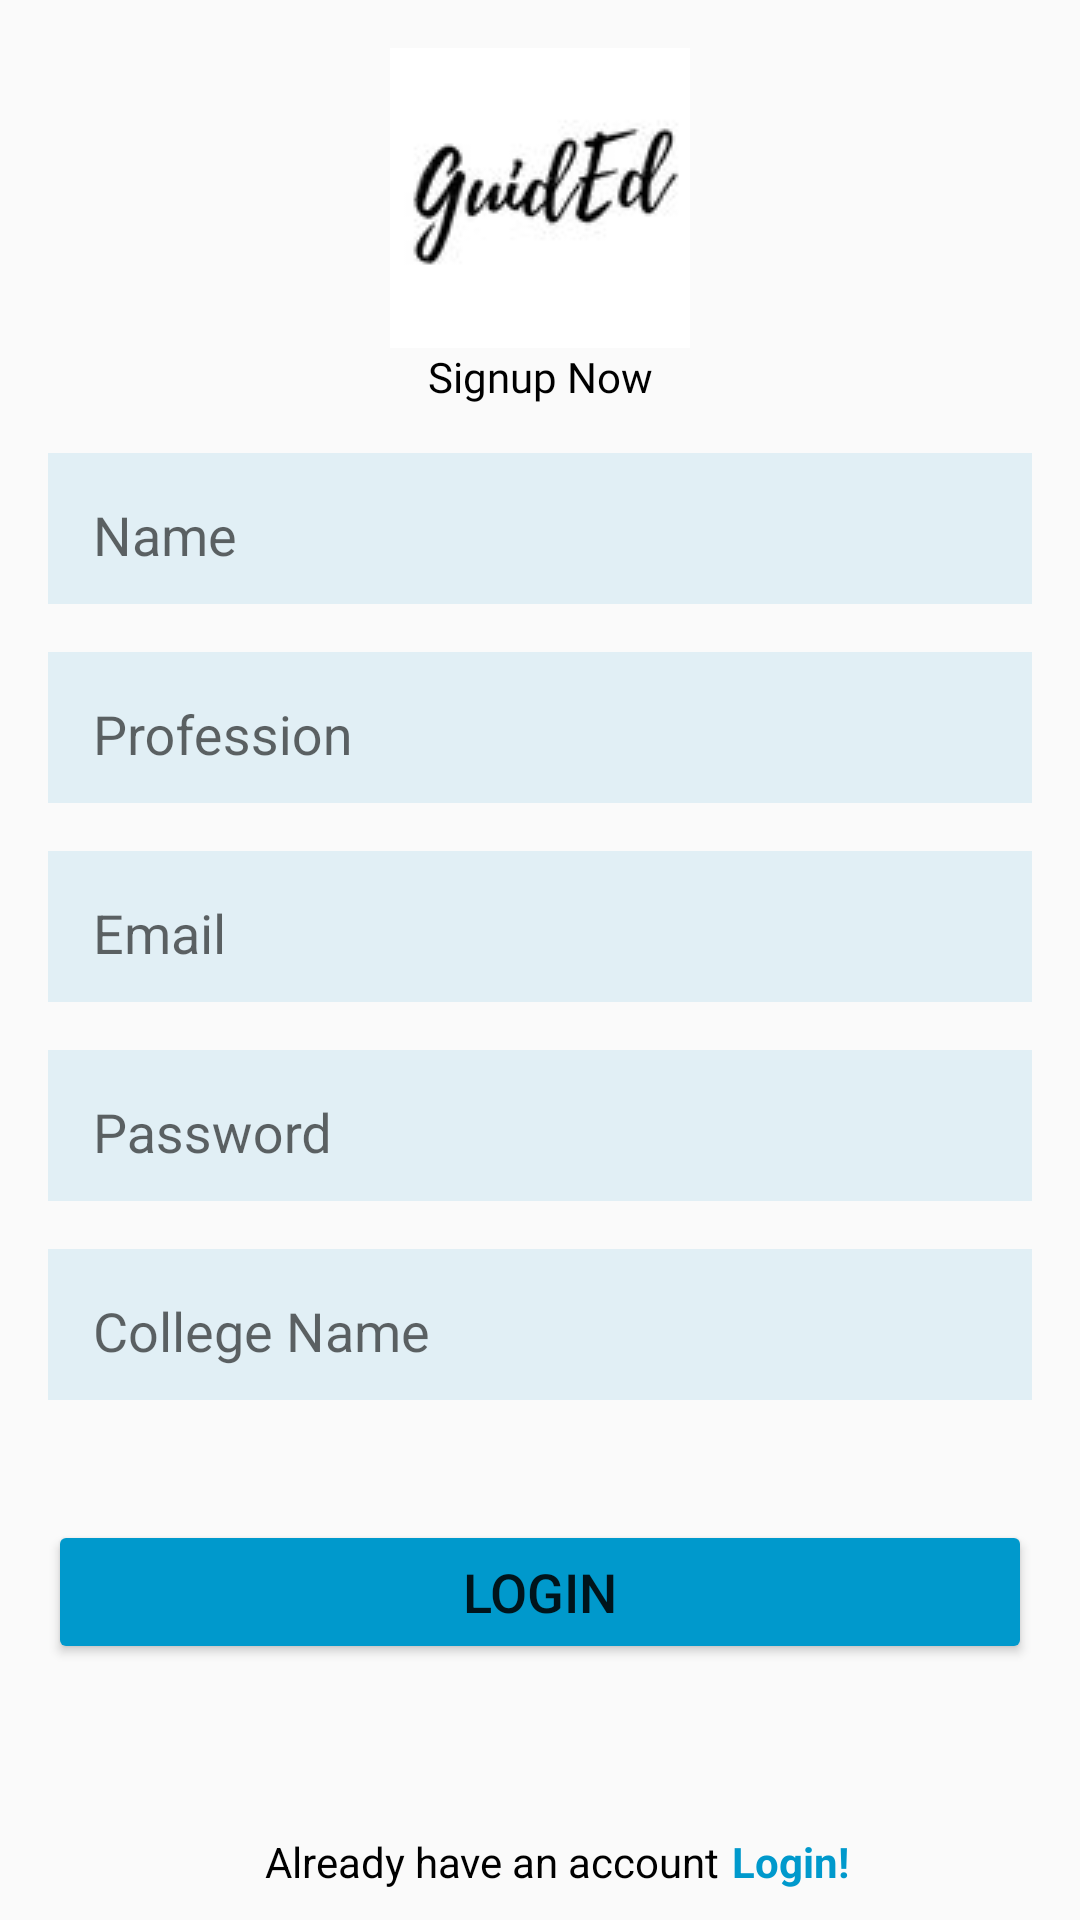

Layout XML and referenced resources for this Android screen:
<!-- AndroidManifest.xml: application theme Theme.GuidEd_app -->
<!-- res/layout/activity_signup.xml -->
<?xml version="1.0" encoding="utf-8"?>
<androidx.constraintlayout.widget.ConstraintLayout xmlns:android="http://schemas.android.com/apk/res/android"
    xmlns:app="http://schemas.android.com/apk/res-auto"
    xmlns:tools="http://schemas.android.com/tools"
    android:layout_width="match_parent"
    android:layout_height="match_parent"
    tools:context=".SignupActivity">


    <ImageView
        android:id="@+id/imageView4"
        android:layout_width="wrap_content"
        android:layout_height="wrap_content"
        android:layout_marginTop="16dp"
        app:layout_constraintEnd_toEndOf="parent"
        app:layout_constraintHorizontal_bias="0.5"
        app:layout_constraintStart_toStartOf="parent"
        app:layout_constraintTop_toTopOf="parent"
        app:srcCompat="@drawable/imgg" />

    <TextView
        android:id="@+id/textView12"
        android:layout_width="wrap_content"
        android:layout_height="wrap_content"
        android:fontFamily="@font/aclonica"
        android:text="Signup Now"
        android:textColor="@color/black"
        android:textSize="@dimen/_18mdp"
        app:layout_constraintEnd_toEndOf="@+id/imageView4"
        app:layout_constraintStart_toStartOf="@+id/imageView4"
        app:layout_constraintTop_toBottomOf="@+id/imageView4" />

    <TextView
        android:id="@+id/gotologin"
        android:layout_width="wrap_content"
        android:layout_height="wrap_content"
        android:layout_marginStart="4dp"
        android:text="Login!"
        android:textColor="@android:color/holo_blue_dark"
        android:textStyle="bold"
        app:layout_constraintBottom_toBottomOf="@+id/textView14"
        app:layout_constraintStart_toEndOf="@+id/textView14"
        app:layout_constraintTop_toTopOf="@+id/textView14" />

    <TextView
        android:id="@+id/textView14"
        android:layout_width="wrap_content"
        android:layout_height="wrap_content"
        android:layout_marginBottom="10dp"
        android:text="Already have an account"
        android:textColor="@color/black"
        app:layout_constraintBottom_toBottomOf="parent"
        app:layout_constraintEnd_toEndOf="@+id/button2"
        app:layout_constraintHorizontal_bias="0.41"
        app:layout_constraintStart_toStartOf="@+id/button2" />

    <Button
        android:id="@+id/button2"
        android:layout_width="0dp"
        android:layout_height="wrap_content"
        android:layout_marginTop="40dp"
        android:backgroundTint="@android:color/holo_blue_dark"
        android:padding="0dp"
        android:paddingTop="0dp"
        android:paddingBottom="0dp"
        android:text="Login"
        android:textSize="18dp"
        app:layout_constraintEnd_toEndOf="@+id/textInputLayout2"
        app:layout_constraintStart_toStartOf="@+id/textInputLayout2"
        app:layout_constraintTop_toBottomOf="@+id/textInputLayout5" />


    <com.google.android.material.textfield.TextInputLayout
        android:id="@+id/textInputLayout5"
        android:layout_width="match_parent"
        android:layout_height="wrap_content"
        android:layout_marginStart="16dp"
        android:layout_marginTop="16dp"
        android:layout_marginEnd="16dp"
        android:background="#469DCEE4"
        android:paddingStart="15dp"
        android:paddingTop="5dp"
        android:paddingBottom="5dp"
        app:layout_constraintEnd_toEndOf="parent"
        app:layout_constraintHorizontal_bias="0.5"
        app:layout_constraintStart_toStartOf="parent"
        app:layout_constraintTop_toBottomOf="@+id/textInputLayout4">

        <com.google.android.material.textfield.TextInputEditText
            android:id="@+id/cname"
            android:layout_width="match_parent"
            android:layout_height="wrap_content"
            android:background="@android:color/transparent"
            android:hint="College Name"
            android:paddingBottom="5dp" />
    </com.google.android.material.textfield.TextInputLayout>
    <com.google.android.material.textfield.TextInputLayout
        android:id="@+id/textInputLayout4"
        android:layout_width="match_parent"
        android:layout_height="wrap_content"
        android:layout_marginStart="16dp"
        android:layout_marginTop="16dp"
        android:layout_marginEnd="16dp"
        android:background="#469DCEE4"
        android:paddingStart="15dp"
        android:paddingTop="5dp"
        android:paddingBottom="5dp"
        app:layout_constraintEnd_toEndOf="parent"
        app:layout_constraintHorizontal_bias="0.5"
        app:layout_constraintStart_toStartOf="parent"
        app:layout_constraintTop_toBottomOf="@+id/textInputLayout3">

        <com.google.android.material.textfield.TextInputEditText
            android:id="@+id/passwordtxt"
            android:layout_width="match_parent"
            android:layout_height="wrap_content"
            android:background="@android:color/transparent"
            android:hint="Password"
            android:paddingBottom="5dp" />
    </com.google.android.material.textfield.TextInputLayout>

    <com.google.android.material.textfield.TextInputLayout
        android:id="@+id/textInputLayout3"
        android:layout_width="match_parent"
        android:layout_height="wrap_content"
        android:layout_marginStart="16dp"
        android:layout_marginTop="16dp"
        android:layout_marginEnd="16dp"
        android:background="#469DCEE4"
        android:paddingStart="15dp"
        android:paddingTop="5dp"
        android:paddingBottom="5dp"
        app:layout_constraintEnd_toEndOf="parent"
        app:layout_constraintHorizontal_bias="0.5"
        app:layout_constraintStart_toStartOf="parent"
        app:layout_constraintTop_toBottomOf="@+id/textInputLayout2">

        <com.google.android.material.textfield.TextInputEditText
            android:id="@+id/emailtxt"
            android:layout_width="match_parent"
            android:layout_height="wrap_content"
            android:background="@android:color/transparent"
            android:hint="Email"
            android:paddingBottom="5dp" />
    </com.google.android.material.textfield.TextInputLayout>

    <com.google.android.material.textfield.TextInputLayout
        android:id="@+id/textInputLayout2"
        android:layout_width="match_parent"
        android:layout_height="wrap_content"
        android:layout_marginStart="16dp"
        android:layout_marginTop="16dp"
        android:layout_marginEnd="16dp"
        android:background="#469DCEE4"
        android:paddingStart="15dp"
        android:paddingTop="5dp"
        android:paddingBottom="5dp"
        app:layout_constraintEnd_toEndOf="parent"
        app:layout_constraintHorizontal_bias="0.5"
        app:layout_constraintStart_toStartOf="parent"
        app:layout_constraintTop_toBottomOf="@+id/textInputLayout">

        <com.google.android.material.textfield.TextInputEditText
            android:id="@+id/profession"
            android:layout_width="match_parent"
            android:layout_height="wrap_content"
            android:background="@android:color/transparent"
            android:hint="Profession"
            android:paddingBottom="5dp" />
    </com.google.android.material.textfield.TextInputLayout>

    <com.google.android.material.textfield.TextInputLayout
        android:id="@+id/textInputLayout"
        android:layout_width="match_parent"
        android:layout_height="wrap_content"
        android:layout_marginStart="16dp"
        android:layout_marginTop="16dp"
        android:layout_marginEnd="16dp"
        android:background="#469DCEE4"
        android:paddingStart="15dp"
        android:paddingTop="5dp"
        android:paddingBottom="5dp"
        app:layout_constraintEnd_toEndOf="parent"
        app:layout_constraintHorizontal_bias="0.5"
        app:layout_constraintStart_toStartOf="parent"
        app:layout_constraintTop_toBottomOf="@+id/textView12">

        <com.google.android.material.textfield.TextInputEditText
            android:id="@+id/name"
            android:layout_width="match_parent"
            android:layout_height="wrap_content"
            android:background="@android:color/transparent"
            android:hint="Name"
            android:paddingBottom="5dp" />

    </com.google.android.material.textfield.TextInputLayout>
</androidx.constraintlayout.widget.ConstraintLayout>
<!-- resources referenced by this layout -->
<resources>
  <color name="black">#FF000000</color>
  <!-- drawable imgg: jpg bitmap (drawable-v24, 5675 bytes) -->
  <style name="Theme.GuidEd_app" parent="Theme.AppCompat.Light.NoActionBar">
          
          <item name="colorPrimary">@color/purple_500</item>
          <item name="colorPrimaryVariant">@color/purple_700</item>
          <item name="colorOnPrimary">@color/white</item>
          
          <item name="colorSecondary">@color/teal_200</item>
          <item name="colorSecondaryVariant">@color/teal_700</item>
          <item name="colorOnSecondary">@color/black</item>
          
          <item name="android:statusBarColor" tools:targetApi="l">?attr/colorPrimaryVariant</item>
          
      </style>
  <color name="purple_500">#2B3349</color>
  <color name="purple_700">#2B3349</color>
  <color name="white">#FFFFFFFF</color>
  <color name="teal_200">#FF03DAC5</color>
  <color name="teal_700">#FF018786</color>
</resources>
